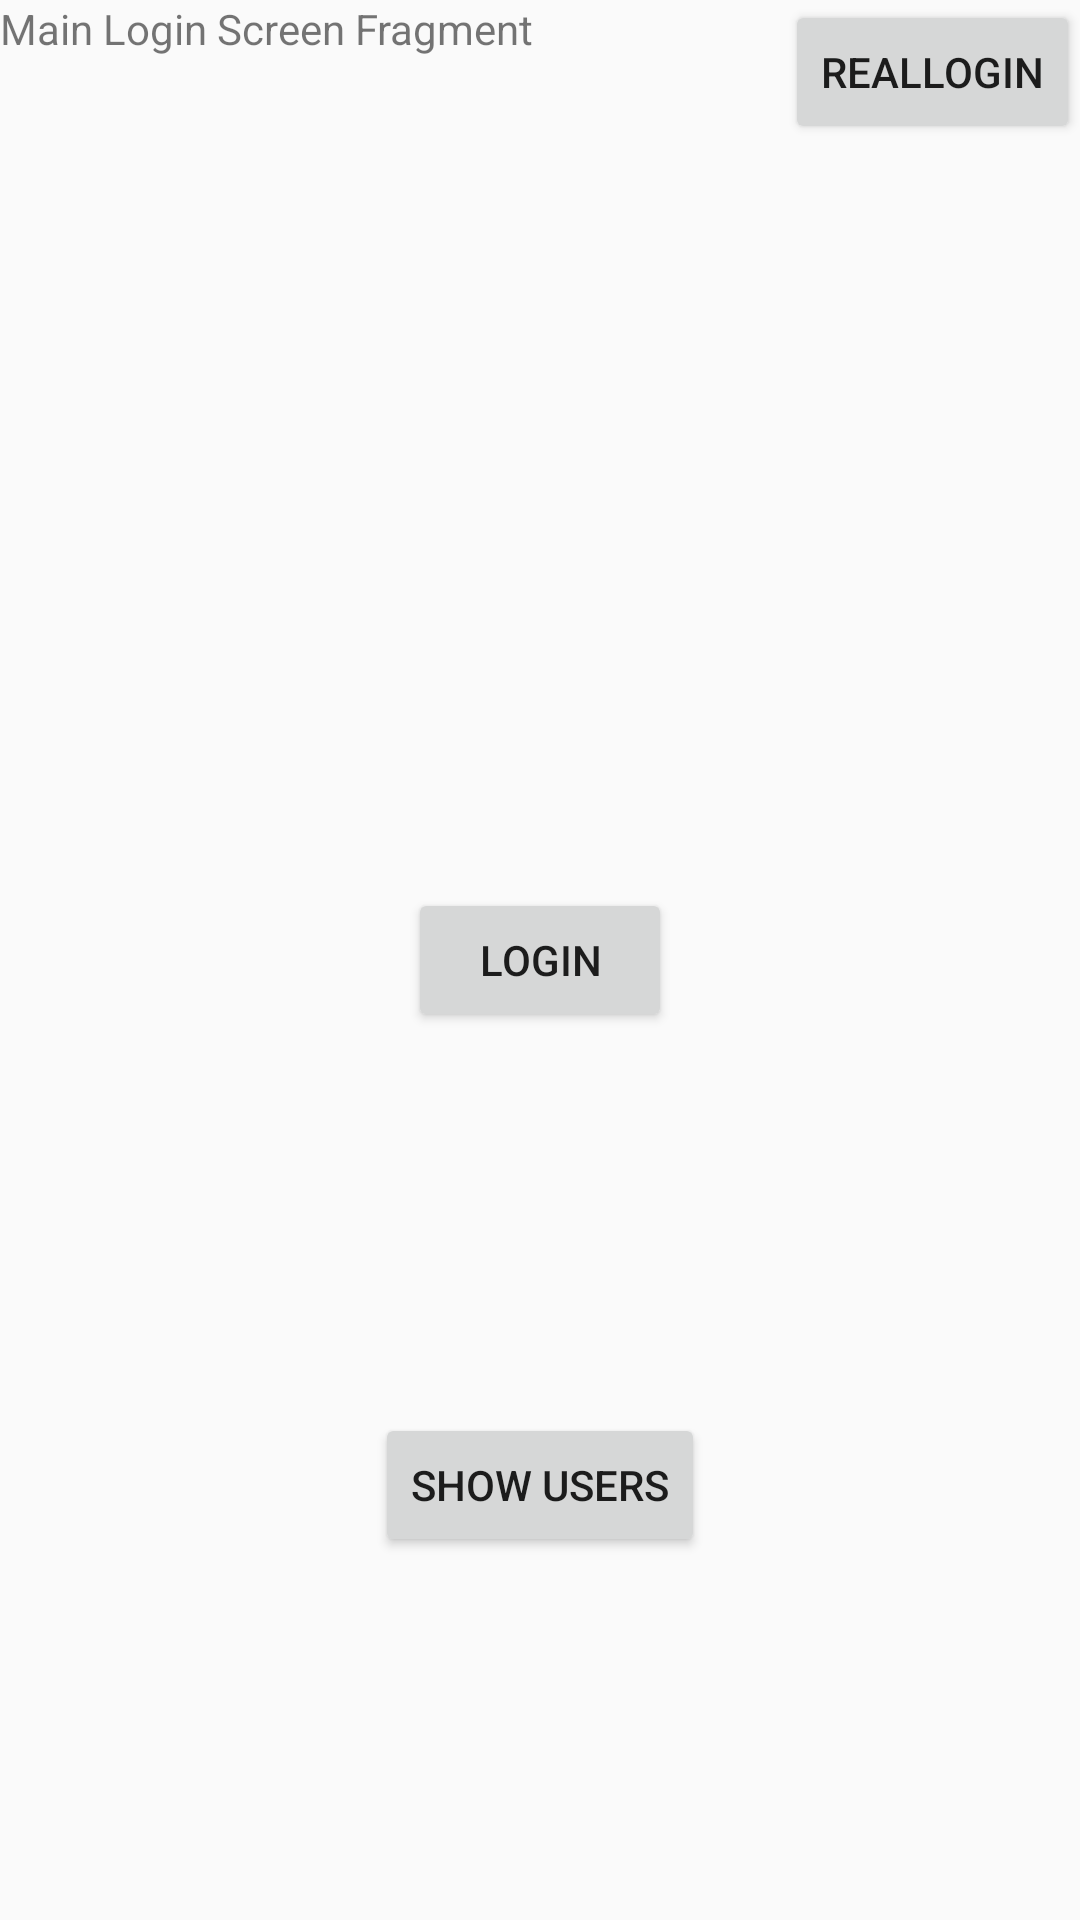

Write the Android layout XML for this screen, with the resource values it uses.
<!-- AndroidManifest.xml: application theme Theme.AppCompat.DayNight.NoActionBar -->
<!-- res/layout/fragment_login_screen.xml -->
<?xml version="1.0" encoding="utf-8"?>
<RelativeLayout xmlns:android="http://schemas.android.com/apk/res/android"
    xmlns:tools="http://schemas.android.com/tools"
    android:layout_width="match_parent"
    android:layout_height="match_parent"
    tools:context=".views.LoginScreen.LoginScreenFragment">

    <TextView
        android:layout_width="match_parent"
        android:layout_height="match_parent"
        android:text="Main Login Screen Fragment"
        android:layout_alignParentTop="true"/>

    <Button
        android:id="@+id/login_button"
        android:layout_width="wrap_content"
        android:layout_height="wrap_content"
        android:text="Login"
        android:layout_centerInParent="true"/>

    <Button
        android:id="@+id/btn_show_users"
        android:layout_width="wrap_content"
        android:layout_height="wrap_content"
        android:layout_alignParentBottom="true"
        android:layout_centerHorizontal="true"
        android:layout_marginBottom="121dp"
        android:text="Show users" />
    <Button
        android:id="@+id/real_login_button"
        android:layout_width="wrap_content"
        android:layout_height="wrap_content"
        android:text="RealLogin"
        android:layout_alignParentTop="true"
        android:layout_alignParentRight="true"/>

</RelativeLayout>
<!-- resources referenced by this layout -->
<resources>

</resources>
